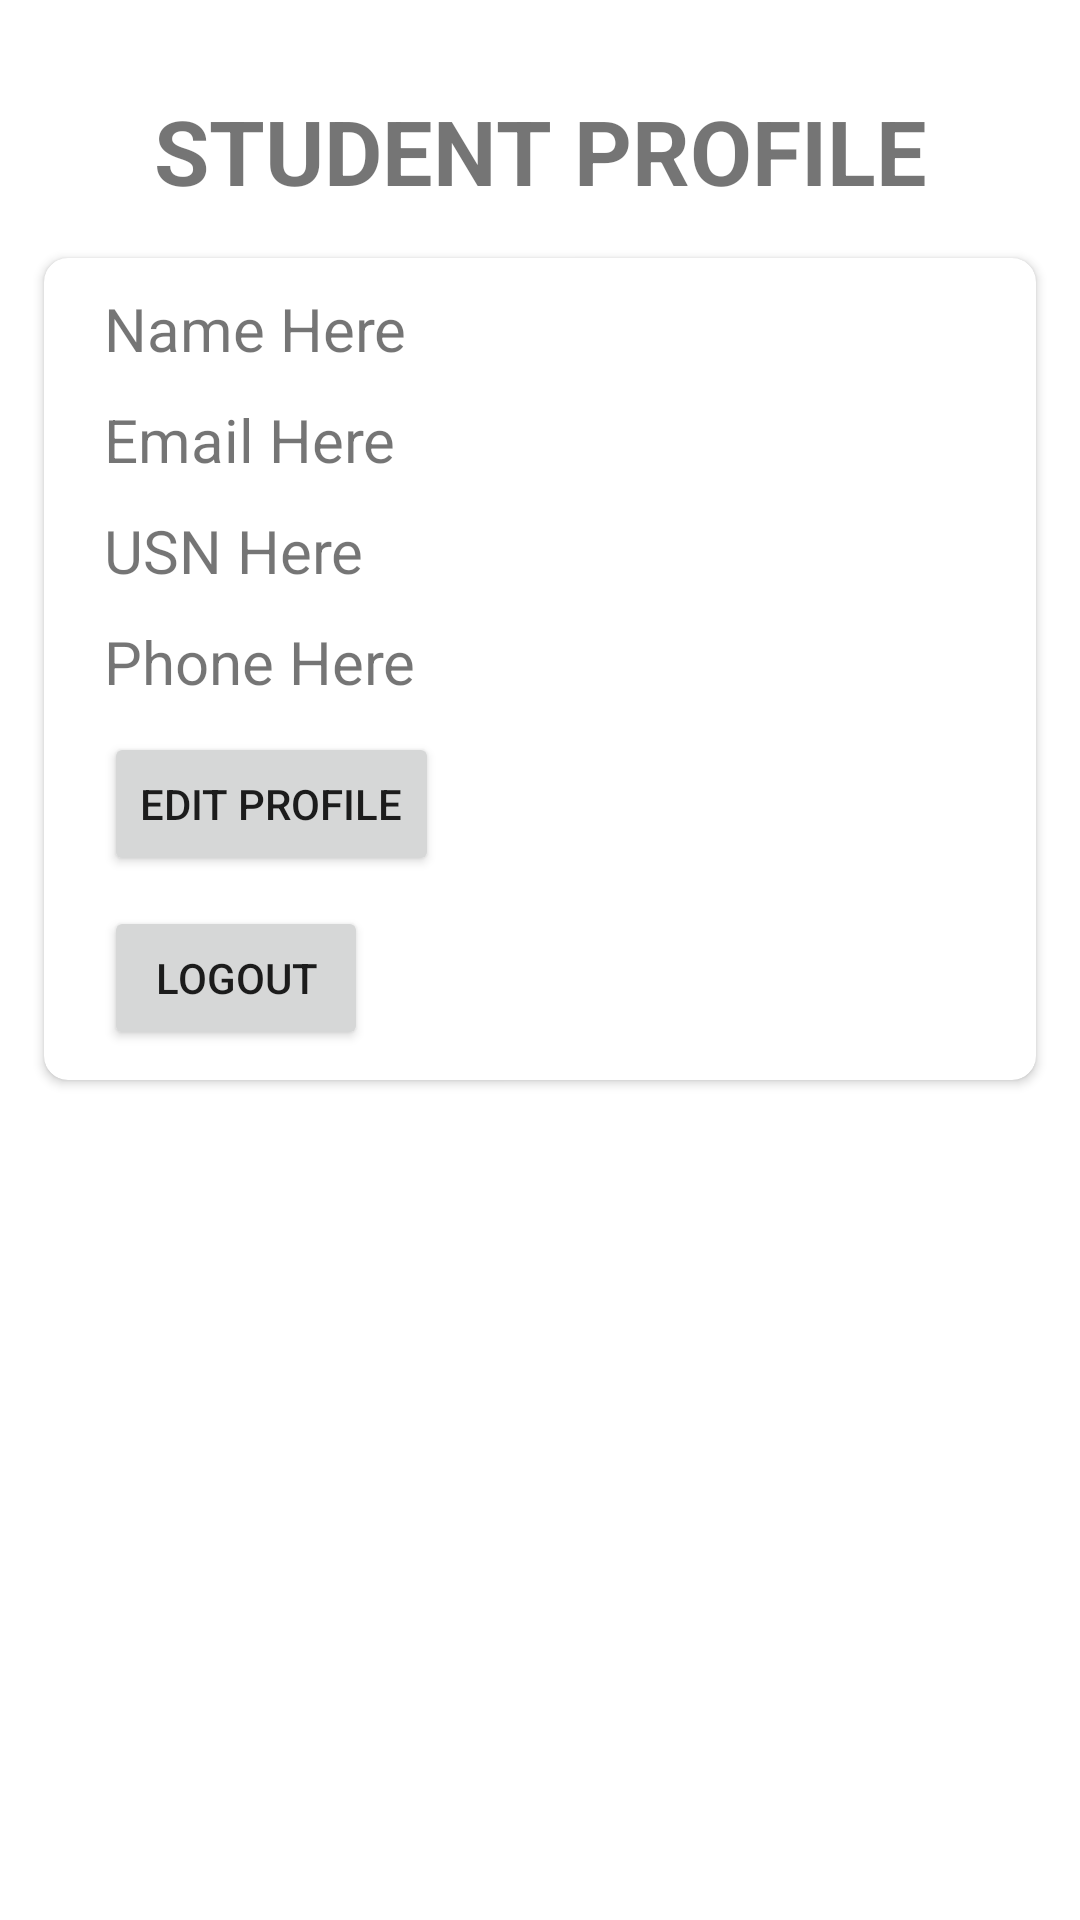

Here is an Android app screen rendered from its layout file. Give the layout XML and the strings, colors and styles it references.
<!-- AndroidManifest.xml: application theme Theme.CSEStudent -->
<!-- res/layout/fragment_ba.xml -->
<?xml version="1.0" encoding="utf-8"?>
<LinearLayout
    xmlns:android="http://schemas.android.com/apk/res/android"
    xmlns:tools="http://schemas.android.com/tools"
    android:layout_width="match_parent"
    android:layout_height="match_parent"
    xmlns:app="http://schemas.android.com/apk/res-auto"
    android:gravity="center_horizontal"
    android:orientation="vertical"
    tools:context=".BaFragment"
    >

    

    <TextView
        android:layout_width="match_parent"
        android:layout_height="wrap_content"
        android:text="STUDENT PROFILE"
        android:textSize="30sp"
        android:textAlignment="center"
        android:textStyle="bold"
        android:layout_marginTop="30dp"
        />

 <androidx.cardview.widget.CardView
     android:layout_width="match_parent"
     android:layout_height="wrap_content"
     android:elevation="10dp"
    app:cardCornerRadius="8dp"
     app:cardUseCompatPadding="true"
   android:layout_margin="10dp"


     >
    <LinearLayout
        android:layout_width="match_parent"
        android:layout_height="wrap_content"
        android:orientation="vertical"
       android:gravity="left"
        android:paddingLeft="20dp"
        android:paddingBottom="10dp"

        >

    <TextView
        android:layout_width="match_parent"
        android:layout_height="wrap_content"
        android:id="@+id/name"
        android:text="Name Here"
        android:textSize="20sp"

        android:layout_marginTop="10dp"
        />

    <TextView
        android:layout_width="match_parent"
        android:layout_height="wrap_content"
        android:text="Email Here"
        android:id="@+id/email"
        android:textSize="20sp"

        android:layout_marginTop="10dp"
        />

    <TextView
        android:layout_width="match_parent"
        android:layout_height="wrap_content"
        android:text="USN Here"
        android:id="@+id/sUsn"
        android:textSize="20sp"

        android:layout_marginTop="10dp"
        />

    <TextView
        android:layout_width="match_parent"
        android:layout_height="wrap_content"
        android:text="Phone Here"
        android:id="@+id/phone"
        android:textSize="20sp"

        android:layout_marginTop="10dp"
        />

    <Button
        android:layout_width="wrap_content"
        android:layout_height="wrap_content"
        android:text="Edit Profile"
        android:id="@+id/btnChange"
        android:layout_marginTop="10dp"

        />
<Button
    android:layout_width="wrap_content"
    android:layout_height="wrap_content"
    android:text="logout"
    android:id="@+id/btnLogout"
    android:onClick="goToLogin"
    android:layout_marginTop="10dp"
    />
    </LinearLayout>
 </androidx.cardview.widget.CardView>




</LinearLayout>
<!-- resources referenced by this layout -->
<resources>
  <style name="Theme.CSEStudent" parent="Theme.MaterialComponents.DayNight.NoActionBar">
          
          <item name="colorPrimary">@color/purple_500</item>
          <item name="colorPrimaryVariant">@color/purple_700</item>
          <item name="colorOnPrimary">@color/white</item>
          
          <item name="colorSecondary">@color/teal_200</item>
          <item name="colorSecondaryVariant">@color/teal_700</item>
          <item name="colorOnSecondary">@color/black</item>
          
          <item name="android:statusBarColor">?attr/colorPrimaryVariant</item>
          
      </style>
  <color name="purple_500">#FF6200EE</color>
  <color name="purple_700">#FF3700B3</color>
  <color name="white">#FFFFFFFF</color>
  <color name="teal_200">#FF03DAC5</color>
  <color name="teal_700">#FF018786</color>
  <color name="black">#FF000000</color>
</resources>
